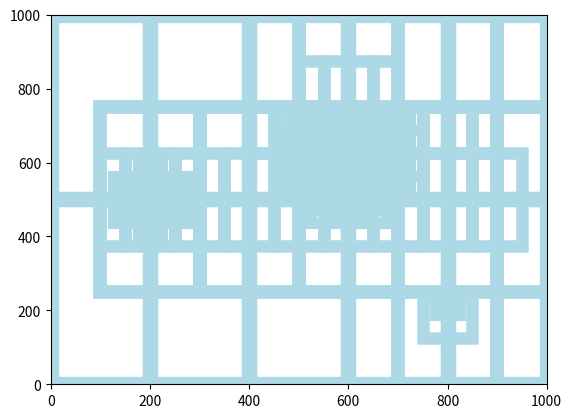
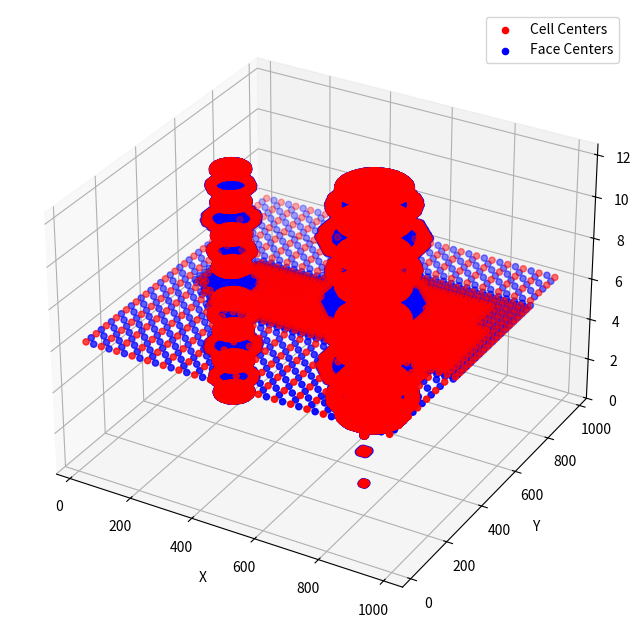

Recreate these plots in Python, in order.
from dataclasses import field, dataclass
import numpy as np
import matplotlib.pyplot as plt
from typing import Callable, Dict
from tqdm.auto import tqdm

def target_resolution(cell_centers:np.ndarray, curr_cell_size:float, max_cell_size:float, hps:Dict):
    hp_centers = hps["hp_centers"]
    sichardt_dists = hps["sichardt_dists"]
    lahm_w = hps["lahm_w"]
    lahm_l = hps["lahm_l"]
    min_cell_size_hp = hps["min_cell_size_hp"]
    min_cell_size_plume = hps["min_cell_size_plume"]

    n_refinement_steps = int(np.log2(max_cell_size / min_cell_size_hp))
    n_refinement_plumes = int(np.log2(max_cell_size / min_cell_size_plume))
    ress_all = np.ones_like(cell_centers[...,0]) * max_cell_size
    for plume_w, plume_l, hp_center, min_radius in zip(lahm_w, lahm_l, hp_centers, sichardt_dists):
        ress_local = np.ones_like(cell_centers[..., 0]) * max_cell_size
        dist = np.sqrt((cell_centers[..., 0]-hp_center[0]) ** 2 + (cell_centers[..., 1]-hp_center[1]) ** 2 + (cell_centers[..., 2]-hp_center[2]) ** 2)
        for i in range(n_refinement_steps):
            ress_local[dist <= 2*min_radius - i/n_refinement_steps*min_radius] = max_cell_size*2**(-i-1) # cells within 2x sichardt distance are exponentially refined
        min_hp_region = np.logical_or(dist <= min_radius, dist <= curr_cell_size) # the cell around a hp should be properly refined no matter how small the calculated sichardt distances are
        ress_local[min_hp_region] = min_cell_size_hp

        for j in range(n_refinement_plumes):
            ress_plume = np.ones_like(cell_centers[..., 0]) * max_cell_size
            # set ress_plume to plume_res in the plume. plume is defined as a box with width lahm_w and length lahm_l
            plume = np.logical_and(
                np.logical_and(
                    np.abs(cell_centers[..., 1] - hp_center[1]) <= (2*plume_w - j/n_refinement_plumes*plume_w)/2,
                    np.abs(cell_centers[..., 2] - hp_center[2]) <= (2*plume_w - j/n_refinement_plumes*plume_w)/2
                ),
                np.logical_and(
                    (cell_centers[...,0] - hp_center[0]) > 0,
                    (cell_centers[...,0] - hp_center[0]) <= 2*plume_l - j/n_refinement_plumes*plume_l
                )
            )
            ress_plume[plume] = max_cell_size*2**(-j-1)
            ress_local = np.minimum(ress_local, ress_plume)

        ress_all = np.minimum(ress_all, ress_local)
    result = np.stack([ress_all, ress_all, ress_all], axis=-1)
    return result

def plot_grid(cell_centers, face_centers, face_cell_ids, face_areas, cell_volumes):
    face_cell_ids -= 1
    plt.scatter(
        cell_centers[:, 0], cell_centers[:, 1], c="r", label="cell centers", marker="."
    )
    n1 = cell_centers[face_cell_ids[:, 0]]
    n2 = cell_centers[face_cell_ids[:, 1]]
    direction = n2 - n1
    lens = np.sqrt(face_areas) / 1.05
    updown = np.abs(direction[:, 1]) > np.abs(direction[:, 0])
    leftright = ~updown
    plt.scatter(
        face_centers[:, 0],
        face_centers[:, 1],
        c="b",
        label="face centers",
        marker=".",
    )
    ys = face_centers[:, 1][updown]
    xmins = face_centers[:, 0][updown] - lens[updown] / 2
    xmaxs = face_centers[:, 0][updown] + lens[updown] / 2
    plt.hlines(ys, xmins, xmaxs, colors="black")
    xs = face_centers[:, 0][leftright]
    ymins = face_centers[:, 1][leftright] - lens[leftright] / 2
    ymaxs = face_centers[:, 1][leftright] + lens[leftright] / 2
    plt.vlines(xs, ymins, ymaxs, colors="black")
    plt.axis("equal")
    plt.legend()
    plt.show()


def get_grid(
    res_x: int,
    res_y: int,
    res_z: int,
    minx: float,
    maxx: float,
    miny: float,
    maxy: float,
    minz: float,
    maxz: float,
    ids: np.ndarray[int],
    index_offset: int,
    prev_level_highest_id: int,
    target_resolution: Callable[[np.ndarray[float]], np.ndarray[float]],
    max_cell_size:float,
    hps: Dict,
    visualize=False,
):
    """
    res_x: number of cells in x direction
    res_y: number of cells in y direction
    minx, maxx, miny, maxy: domain of this grid
    ids: 2d array of existing cell ids, -1 means no cell. Shape is (res_x+2, res_y+2) to include the cell ids from neighboring grids
    index_offset: the first id to use for this grid
    target_resolution(cell_centers): function that the target resolution at the given positions. cell_centers.shape is (res_x,res_y, 2), output has the same shape, with resolution in x and y separate. calculate for each position, how large the cell should be in x and y direction
    """
    cell_w = (maxx - minx) / res_x
    cell_h = (maxy - miny) / res_y
    cell_d = (maxz - minz) / res_z
    cell_centers = np.stack(
        np.meshgrid(
            np.linspace(minx + cell_w / 2, maxx - cell_w / 2, res_x, endpoint=True),
            np.linspace(miny + cell_h / 2, maxy - cell_h / 2, res_y, endpoint=True),
            np.linspace(minz + cell_d / 2, maxz - cell_d / 2, res_z, endpoint=True),
        )
    ).transpose(2,1,3,0)
    if visualize:
        existing_ids = ids.copy()

    # these cells should not be added to the grid at the current resolution
    assert cell_w == cell_h, "square cells are expected in target_resolution rn"
    target_res = target_resolution(cell_centers, np.maximum(cell_w, cell_h), max_cell_size, hps)
    leave_out = (target_res[..., 0] < cell_w) | (target_res[..., 1] < cell_h) | (target_res[..., 2] < cell_d)

    # only add the cells that are not to be left out and where there is no existing cell
    place_centers = (~leave_out) & (ids[1:-1, 1:-1] == -1)
    ids[1:-1, 1:-1][place_centers] = np.arange(place_centers.sum()) + index_offset

    vertical_face_centers = np.stack(
        np.meshgrid(
            np.linspace(minx,              maxx,              res_x + 1, endpoint=True),
            np.linspace(miny + cell_h / 2, maxy - cell_h / 2, res_y, endpoint=True),
            np.linspace(minz + cell_d / 2, maxz - cell_d / 2, res_z, endpoint=True),
        )
    ).transpose(2,1,3,0)
    horizontal_face_centers = np.stack(
        np.meshgrid(
            np.linspace(minx + cell_w / 2, maxx - cell_w / 2, res_x, endpoint=True),
            np.linspace(miny,              maxy,              res_y + 1, endpoint=True),
            np.linspace(minz + cell_d / 2, maxz - cell_d / 2, res_z, endpoint=True),
        )
    ).transpose(2,1,3,0)
    if ids.shape[2] != 1:
        depth_face_centers = np.stack(  
            np.meshgrid(
                np.linspace(minx + cell_w / 2, maxx - cell_w / 2, res_x, endpoint=True),
                np.linspace(miny + cell_h / 2, maxy - cell_h / 2, res_y, endpoint=True),
                np.linspace(minz + cell_d,     maxz - cell_d,     res_z - 1, endpoint=True), # different because never chunking in z-dir, so there are no neighbours in z-dir
            )
        ).transpose(2,1,3,0)

    # mask out the centers that should not be added
    final_cell_centers = cell_centers[place_centers]

    # no faces when any neighbor has id -1 (you can't "connect" to a non-existing cell)
    valid = ids != -1
    vertical_add = np.ones((res_x + 1, res_y, res_z), dtype=bool)
    horizontal_add = np.ones((res_x, res_y + 1, res_z), dtype=bool)
    if ids.shape[2] != 1:
        depth_add = np.ones((res_x, res_y, res_z - 1), dtype=bool)
    
    left_valid = valid[:-1, 1:-1]
    right_valid = valid[1:, 1:-1]
    vertical_add &= left_valid
    vertical_add &= right_valid

    up_valid = valid[1:-1, 1:]
    down_valid = valid[1:-1, :-1]
    horizontal_add &= down_valid
    horizontal_add &= up_valid

    if ids.shape[2] != 1:
        front_valid = valid[1:-1, 1:-1, :-1]
        back_valid = valid[1:-1, 1:-1, 1:]
        depth_add &= front_valid
        depth_add &= back_valid

    # no faces if both neighbors are from the larger grid
    larger_grid = ids <= prev_level_highest_id
    vertical_add &= ~(larger_grid[:-1, 1:-1] & larger_grid[1:, 1:-1])
    horizontal_add &= ~(larger_grid[1:-1, :-1] & larger_grid[1:-1, 1:])
    if ids.shape[2] != 1:
        depth_add &= ~(larger_grid[1:-1, 1:-1, :-1] & larger_grid[1:-1, 1:-1, 1:])

    # no faces where both neighbors are the same (this is a face inside the same cell)
    vertical_diff_valid = np.diff(ids, axis=0)[:, 1:-1] != 0
    horizontal_diff_valid = np.diff(ids, axis=1)[1:-1, :] != 0
    vertical_add &= vertical_diff_valid
    horizontal_add &= horizontal_diff_valid
    if ids.shape[2] != 1:
        depth_diff_valid = np.diff(ids, axis=2)[1:-1, 1:-1] != 0
        depth_add &= depth_diff_valid

    # apply the masks
    final_vertical_face_centers = vertical_face_centers[vertical_add]
    final_horizontal_face_centers = horizontal_face_centers[horizontal_add]
    if ids.shape[2] != 1:
        final_depth_face_centers = depth_face_centers[depth_add]

    vertical_face_left_neighbor = ids[:-1, 1:-1][vertical_add]
    vertical_face_right_neighbor = ids[1:, 1:-1][vertical_add]
    horizontal_face_down_neighbor = ids[1:-1, :-1][horizontal_add]
    horizontal_face_up_neighbor = ids[1:-1, 1:][horizontal_add]
    if ids.shape[2] != 1:
        depth_face_front_neighbor = ids[1:-1, 1:-1, :-1][depth_add]
        depth_face_back_neighbor = ids[1:-1, 1:-1, 1:][depth_add]

    vertical_face_ids = np.stack(
        [vertical_face_left_neighbor, vertical_face_right_neighbor], axis=-1
    )
    horizontal_face_ids = np.stack(
        [horizontal_face_down_neighbor, horizontal_face_up_neighbor], axis=-1
    )
    if ids.shape[2] != 1:
        depth_face_ids = np.stack(
            [depth_face_front_neighbor, depth_face_back_neighbor], axis=-1
        )

    if ids.shape[2] == 1: 
        final_face_centers = np.concatenate(
            [final_horizontal_face_centers, final_vertical_face_centers]
        )
        final_face_ids = np.concatenate([horizontal_face_ids, vertical_face_ids])
        final_face_areas = np.concatenate(
            [
                np.full(final_horizontal_face_centers.shape[0], cell_w * cell_d),
                np.full(final_vertical_face_centers.shape[0], cell_h * cell_d),
            ]
        )
    else:
        final_face_centers = np.concatenate(
            [final_horizontal_face_centers, final_vertical_face_centers, final_depth_face_centers]
        )
        final_face_ids = np.concatenate([horizontal_face_ids, vertical_face_ids, depth_face_ids])
        final_face_areas = np.concatenate(
            [
                np.full(final_horizontal_face_centers.shape[0], cell_w * cell_d),
                np.full(final_vertical_face_centers.shape[0], cell_h * cell_d),
                np.full(final_depth_face_centers.shape[0], cell_w * cell_h),
            ]
        )

    cell_volume = cell_w * cell_h * cell_d
    final_cell_volumes = np.full(final_cell_centers.shape[0], cell_volume)

    def plot():
        pl_grid = (1, 5)

        def lims():
            plt.xlim(minx - cell_w, maxx + cell_w)
            plt.ylim(miny - cell_h, maxy + cell_h)
            plt.colorbar()

        plt.figure(figsize=(20, 5))
        plt.tight_layout()

        plt.subplot(*pl_grid, 1)
        plt.title("ids input")
        plt.imshow(
            existing_ids.T,
            origin="lower",
            extent=(minx - cell_w, maxx + cell_w, miny - cell_h, maxy + cell_h),
        )
        lims()

        plt.subplot(*pl_grid, 2)
        plt.title("leave out mask")
        plt.imshow(
            leave_out.T,
            origin="lower",
            extent=(minx, maxx, miny, maxy),
        )
        lims()

        plt.subplot(*pl_grid, 3)
        plt.title("place centers mask")
        plt.imshow(place_centers.T, origin="lower", extent=(minx, maxx, miny, maxy))
        lims()

        plt.subplot(*pl_grid, 4)
        plt.title("ids")
        plt.imshow(
            ids.T,
            origin="lower",
            extent=(minx - cell_w, maxx + cell_w, miny - cell_h, maxy + cell_h),
        )
        lims()
        plt.scatter(
            cell_centers.reshape(-1, 2)[:, 0],
            cell_centers.reshape(-1, 2)[:, 1],
            c="r",
            label="cell centers",
            marker="x",
        )
        plt.scatter(
            vertical_face_centers.reshape(-1, 2)[:, 0],
            vertical_face_centers.reshape(-1, 2)[:, 1],
            c="b",
            label="vertical face centers",
            marker="|",
        )
        plt.scatter(
            horizontal_face_centers.reshape(-1, 2)[:, 0],
            horizontal_face_centers.reshape(-1, 2)[:, 1],
            c="g",
            label="horizontal face centers",
            marker="_",
        )

        plt.subplot(*pl_grid, 5)
        plt.title("result")
        plt.imshow(
            ids.T,
            origin="lower",
            extent=(minx - cell_w, maxx + cell_w, miny - cell_h, maxy + cell_h),
        )
        lims()
        plt.scatter(
            final_cell_centers[:, 0],
            final_cell_centers[:, 1],
            c="r",
            label="cell centers",
            marker="x",
        )
        plt.scatter(
            final_vertical_face_centers[:, 0],
            final_vertical_face_centers[:, 1],
            c="b",
            label="vertical face centers",
            marker="|",
        )
        plt.scatter(
            final_horizontal_face_centers[:, 0],
            final_horizontal_face_centers[:, 1],
            c="g",
            label="horizontal face centers",
            marker="_",
        )

        plt.show()

    if visualize:
        plot()

    return (
        final_cell_centers,
        final_face_centers,
        final_face_ids,
        final_face_areas,
        final_cell_volumes,
    )


def double_size(ids, refine_z:bool=False):
    w, h, d = ids.shape
    if refine_z:
        new_ids = -np.ones((w * 2, h * 2, d * 2), dtype=ids.dtype)
        new_ids[::2, ::2, ::2] = ids
        new_ids[1::2, ::2, ::2] = ids
        new_ids[::2, 1::2, ::2] = ids
        new_ids[1::2, 1::2, ::2] = ids
        new_ids[::2, ::2, 1::2] = ids
        new_ids[1::2, ::2, 1::2] = ids
        new_ids[::2, 1::2, 1::2] = ids
        new_ids[1::2, 1::2, 1::2] = ids
    else:
        new_ids = -np.ones((w * 2, h * 2, d), dtype=ids.dtype)
        new_ids[::2, ::2] = ids
        new_ids[1::2, ::2] = ids
        new_ids[::2, 1::2] = ids
        new_ids[1::2, 1::2] = ids
    return new_ids


@dataclass
class Grid:
    """
    res_x: number of cells in x direction, HAS TO BE DIVISIBLE BY chunk_w
    res_y: number of cells in y direction HAS TO BE DIVISIBLE BY chunk_h
    minx, maxx, miny, maxy: domain of this grid
    chunk_w:  number of cells in x direction per chunk, just used during computation
    chunk_h: number of cells in y direction per chunk
    """

    res_x: int
    res_y: int
    res_z: int
    minx: float
    maxx: float
    miny: float
    maxy: float
    minz: float
    maxz: float
    chunk_w: int
    chunk_h: int
    chunk_d: int
    chunks: dict[tuple[int, int, int], "Chunk"] = field(default_factory=dict)

    def __post_init__(self):
        if self.res_x % self.chunk_w != 0:
            raise ValueError("res_x has to be divisible by chunk_w")
        if self.res_y % self.chunk_h != 0:
            raise ValueError("res_y has to be divisible by chunk_h")
        assert self.res_z == 1, "3D not implemented yet"
        assert self.res_z // self.chunk_d == 1, "3D chunking not implemented yet"
        
    @property
    def width(self):
        return self.maxx - self.minx

    @property
    def height(self):
        return self.maxy - self.miny

    @property
    def depth(self):
        return self.maxz - self.minz

    def chunk_index(self, x, y, level):
        """
        level 0 is just the base grid, level 1 is the first refinement (factor 2) etc.
        x and y are in the global coordinate system
        """
        # level 0 is no refinement
        n_chunks_x = self.res_x // self.chunk_w * 2**level
        n_chunks_y = self.res_y // self.chunk_h * 2**level
        ix = int((x - self.minx) * n_chunks_x / self.width)
        iy = int((y - self.miny) * n_chunks_y / self.height)
        return ix, iy

    @property
    def xlim(self):
        return self.minx, self.maxx

    @property
    def ylim(self):
        return self.miny, self.maxy
    
    @property
    def zlim(self):
        return self.minz, self.maxz

    def base_chunks(self):
        """
        Yield all chunks that fit in the unrefined base grid
        """
        for x in range(0, self.res_x, self.chunk_w):
            for y in range(0, self.res_y, self.chunk_h):
                yield Chunk(
                    self.chunk_w,
                    self.chunk_h,
                    self.chunk_d,
                    self.minx + x * self.width / self.res_x,
                    self.minx + (x + self.chunk_w) * self.width / self.res_x,
                    self.miny + y * self.height / self.res_y,
                    self.miny + (y + self.chunk_h) * self.height / self.res_y,
                    self.minz,
                    self.maxz,
                    0,
                    self,
                    -np.ones((self.chunk_w, self.chunk_h, self.chunk_d), dtype=int),
                )

    def get_chunk(self, target, center):
        """
        target: tuple of level, idx, idy
        center: tuple of x, y
        try to get the chunk at the given target, if it does not exist, create it from the parent chunks
        """
        level, idx, idy = target
        if target in self.chunks:
            return self.chunks[target]
        if level == 0:
            print(target)

        # not in this level, split parent chunk
        parent = self.get_chunk(
            (level - 1, *self.chunk_index(*center, level - 1)), center
        )
        for x in range(2):
            for y in range(2):
                region_of_interest = parent.indices[
                    x * parent.res_x // 2 : (x + 1) * parent.res_x // 2,
                    y * parent.res_y // 2 : (y + 1) * parent.res_y // 2,
                ]
                # the constructor adds the chunk to the dict of chunks
                id_x, id_y = self.chunk_index(
                    parent.minx + x * parent.width / 2 + parent.width / 4,
                    parent.miny + y * parent.height / 2 + parent.height / 4,
                    level,
                )

                # This chunk exists already, overwriting it would reset the indices
                if (level, id_x, id_y) in self.chunks:
                    continue

                cell_size_x = parent.width/parent.res_x
                cell_size_y = parent.height/parent.res_y
                refine_z = np.max([cell_size_x, cell_size_y]) <= (parent.maxz-parent.minz)/parent.res_z
                Chunk(
                    parent.res_x,
                    parent.res_y,
                    parent.res_z,
                    parent.minx + x * parent.width / 2,
                    parent.minx + (x + 1) * parent.width / 2,
                    parent.miny + y * parent.height / 2,
                    parent.miny + (y + 1) * parent.height / 2,
                    parent.minz,
                    parent.maxz,
                    level,
                    self,
                    double_size(region_of_interest, refine_z=refine_z),
                )
        return self.chunks[target]


@dataclass
class Chunk:
    res_x: int
    res_y: int
    res_z: int
    minx: float
    maxx: float
    miny: float
    maxy: float
    minz: float
    maxz: float
    level: int
    grid: Grid
    indices: np.ndarray[int]

    def __post_init__(self):
        self.idx, self.idy = self.ids()
        # register this chunk in the grid
        chunk_id = (self.level, self.idx, self.idy)
        if chunk_id in self.grid.chunks:
            raise ValueError(f"Chunk {chunk_id} already exists")
        self.grid.chunks[chunk_id] = self

    def ids(self):
        """id of this chunk in the grid in x and y direction"""
        return self.grid.chunk_index(
            (self.minx + self.maxx) / 2, (self.miny + self.maxy) / 2, self.level
        )

    def valid_subdivisions(self):
        """
        Each chunk can be divided into 4 subchunks, this function yields the ones where there is at least one cell that is not yet represented
        """
        for x in range(2):
            for y in range(2):
                region_of_interest = self.indices[
                    x * self.res_x // 2 : (x + 1) * self.res_x // 2,
                    y * self.res_y // 2 : (y + 1) * self.res_y // 2,
                ]
                if (region_of_interest == -1).any():
                    cell_size_x = (self.maxx - self.minx) / self.res_x
                    cell_size_y = (self.maxy - self.miny) / self.res_y
                    refine_z = np.max([cell_size_x, cell_size_y]) <= (self.maxz-self.minz)/self.res_z
                    new_res_z = self.res_z * 2 if refine_z else self.res_z
                    yield Chunk(
                        res_x=self.res_x,
                        res_y=self.res_y,
                        res_z=new_res_z,
                        minx=self.minx + x * (self.maxx - self.minx) / 2,
                        maxx=self.minx + (x + 1) * (self.maxx - self.minx) / 2,
                        miny=self.miny + y * (self.maxy - self.miny) / 2,
                        maxy=self.miny + (y + 1) * (self.maxy - self.miny) / 2,
                        minz=self.minz,
                        maxz=self.maxz,
                        level=self.level + 1,
                        grid=self.grid,
                        indices=double_size(region_of_interest,refine_z=refine_z),
                    )

    def indices_with_neighbors(self):
        """
        This function collects the indices from the neighboring chunks and returns a 2d array with the indices of this chunk and its neighbors, shape is (res_x+2, res_y+2, res_z)
        The newly created array is stored in self.indices and a view returned, so that it can be modified in place by get_grid
        """
        all_indices = -np.ones((self.res_x + 2, self.res_y + 2, self.res_z), dtype=int)
        all_indices[1:-1, 1:-1] = self.indices
        if self.idx > 0:
            # search left neighbor
            target = (self.level, self.idx - 1, self.idy)
            left_position = (
                self.minx - (self.maxx - self.minx) / 2,
                (self.miny + self.maxy) / 2,
            )

            all_indices[0, 1:-1] = self.grid.get_chunk(
                target, left_position
            ).right_border_slice()

        if self.idx < self.grid.res_x // self.grid.chunk_w * 2**self.level - 1:
            # search right neighbor
            target = (self.level, self.idx + 1, self.idy)
            right_position = (
                self.maxx + (self.maxx - self.minx) / 2,
                (self.miny + self.maxy) / 2,
            )
            all_indices[-1, 1:-1] = self.grid.get_chunk(
                target, right_position
            ).left_border_slice()

        if self.idy > 0:
            # search bottom neighbor
            target = (self.level, self.idx, self.idy - 1)
            bottom_position = (
                (self.minx + self.maxx) / 2,
                self.miny - (self.maxy - self.miny) / 2,
            )
            all_indices[1:-1, 0] = self.grid.get_chunk(
                target, bottom_position
            ).top_border_slice()

        if self.idy < self.grid.res_y // self.grid.chunk_h * 2**self.level - 1:
            # search top neighbor
            target = (self.level, self.idx, self.idy + 1)
            top_position = (
                (self.minx + self.maxx) / 2,
                self.maxy + (self.maxy - self.miny) / 2,
            )
            all_indices[1:-1, -1] = self.grid.get_chunk(
                target, top_position
            ).bottom_border_slice()

        # important: make this a view
        self.indices = all_indices[1:-1, 1:-1]
        return all_indices

    @property
    def width(self):
        return self.maxx - self.minx

    @property
    def height(self):
        return self.maxy - self.miny
    
    def right_border_slice(self):
        return self.indices[-1, :]

    def left_border_slice(self):
        return self.indices[0, :]

    def top_border_slice(self):
        return self.indices[:, -1]

    def bottom_border_slice(self):
        return self.indices[:, 0]

    @property
    def extent_xy(self):
        # only used for plotting
        return self.minx, self.maxx, self.miny, self.maxy

    @property
    def center(self):
        # not used
        return (self.minx + self.maxx) / 2, (self.miny + self.maxy) / 2

    def plot(self, ax=None, **kwargs):
        if ax is None:
            ax = plt.gca()
        xmin, xmax, ymin, ymax = self.extent_xy
        ax.add_patch(
            plt.Rectangle(
                (xmin, ymin),
                xmax - xmin,
                ymax - ymin,
                fill=None,
                **kwargs,
            )
        )

    def plot_indices(self, ax=None, **kwargs):
        if ax is None:
            ax = plt.gca()
        ax.imshow(
            self.indices.T,
            origin="lower",
            extent=self.extent_xy,
            **kwargs,
        )


def refine_grid(
    grid:Grid, max_depth:int, target_resolution:Callable, hps: np.ndarray, visualize_grid:bool=False, visualize_steps:bool=False
):
    grid.chunks = {}
    # breadth first, first process all chunks in the unrefined grid
    todos = list(grid.base_chunks())
    results = []
    index_offset = 0
    prev_level_highest_id = -1
    if grid.res_x % grid.chunk_w != 0:
        raise ValueError("res_x has to be divisible by chunk_w")
    if grid.res_y % grid.chunk_h != 0:
        raise ValueError("res_y has to be divisible by chunk_h")

    for level in tqdm(range(max_depth + 1),position=0):
        for chunk in tqdm(todos,position=1,leave=False):
            results.append(
                get_grid(
                    res_x=chunk.res_x,
                    res_y=chunk.res_y,
                    res_z=chunk.res_z,
                    minx=chunk.minx,
                    maxx=chunk.maxx,
                    miny=chunk.miny,
                    maxy=chunk.maxy,
                    minz=chunk.minz,
                    maxz=chunk.maxz,
                    ids=chunk.indices_with_neighbors(),
                    index_offset=index_offset,
                    prev_level_highest_id=prev_level_highest_id,
                    target_resolution=target_resolution,
                    max_cell_size=np.max([(grid.maxx-grid.minx)// grid.res_x, (grid.maxy-grid.miny)// grid.res_y]), #, (grid.maxz-grid.minz)//grid.res_z]), # to refine, actively excluding z-dim
                    hps=hps,
                    visualize=visualize_steps,
                )
            )
            index_offset = max(index_offset, np.max(chunk.indices) + 1)
        prev_level_highest_id = index_offset - 1
        if visualize_grid:
            for chunk in todos:
                chunk.plot(linewidth=(max_depth - level + 1), color="lightblue")
        new_todos = []
        if level == max_depth:
            break
        for chunk in todos:
            new_todos.extend(chunk.valid_subdivisions())
        todos = new_todos
    
    results = [np.concatenate(r) for r in zip(*results)]
    results[2] += 1 # cell ids start at 1
    return results

def plot_3d_cells(cell_centers, face_centers, face_cell_ids, face_areas, face_volumes=None):
    fig = plt.figure(figsize=(10, 8))
    ax = fig.add_subplot(111, projection='3d')
    
    # Plot cell centers
    cell_centers = np.array(cell_centers)
    ax.scatter(cell_centers[:, 0], cell_centers[:, 1], cell_centers[:, 2], c='r', marker='o', label='Cell Centers')
    
    face_centers = np.array(face_centers)
    ax.scatter(face_centers[:, 0], face_centers[:, 1], face_centers[:, 2], c='b', marker='o', label='Face Centers')
    
    ax.set_xlabel('X')
    ax.set_ylabel('Y')
    ax.set_zlabel('Z')
    plt.legend()
    plt.show()

if __name__ == "__main__":

    size_x = 1000
    size_y = 1000
    grid = Grid(
        res_x=20,
        res_y=20,
        res_z=1,
        minx=0,
        maxx=size_x,
        miny=0,
        maxy=size_y,
        minz=0,
        maxz=12.5, #000//20,
        chunk_w=4,
        chunk_h=10,
        chunk_d=1, #anzahl elemente in diese richtung in einem chunk (im ursprünglichen zustand oder immer?)
    )
    max_depth = 10
    hp_centers = np.array([[200.0, 500.0, 0.5], [600.0,600.0,20.0], [800.0, 200.0,5.0]])
    sichardt_dists = np.array([50, 100, 3]).astype(np.float32)
    lahm_l = np.array([500, 200, 0])
    lahm_w = np.array([160, 200, 0])
    # TODO CHECK hp_center orientation ([0],[1] maybe swapped?, check cell_centers orientation)
    hps = {
        "hp_centers": hp_centers,
        "sichardt_dists": sichardt_dists,
        "lahm_l": lahm_l,
        "lahm_w": lahm_w,
        "min_cell_size_hp": 2.5,
        "min_cell_size_plume": 10,
    }

    results = refine_grid(grid, max_depth, target_resolution, hps, visualize_grid=True)

    plt.xlim(grid.xlim)
    plt.ylim(grid.ylim)
    # plot_grid(*results)
    print(set(np.sqrt(results[3])))
    print(set(np.cbrt(results[4])))

    plot_3d_cells(*results)
